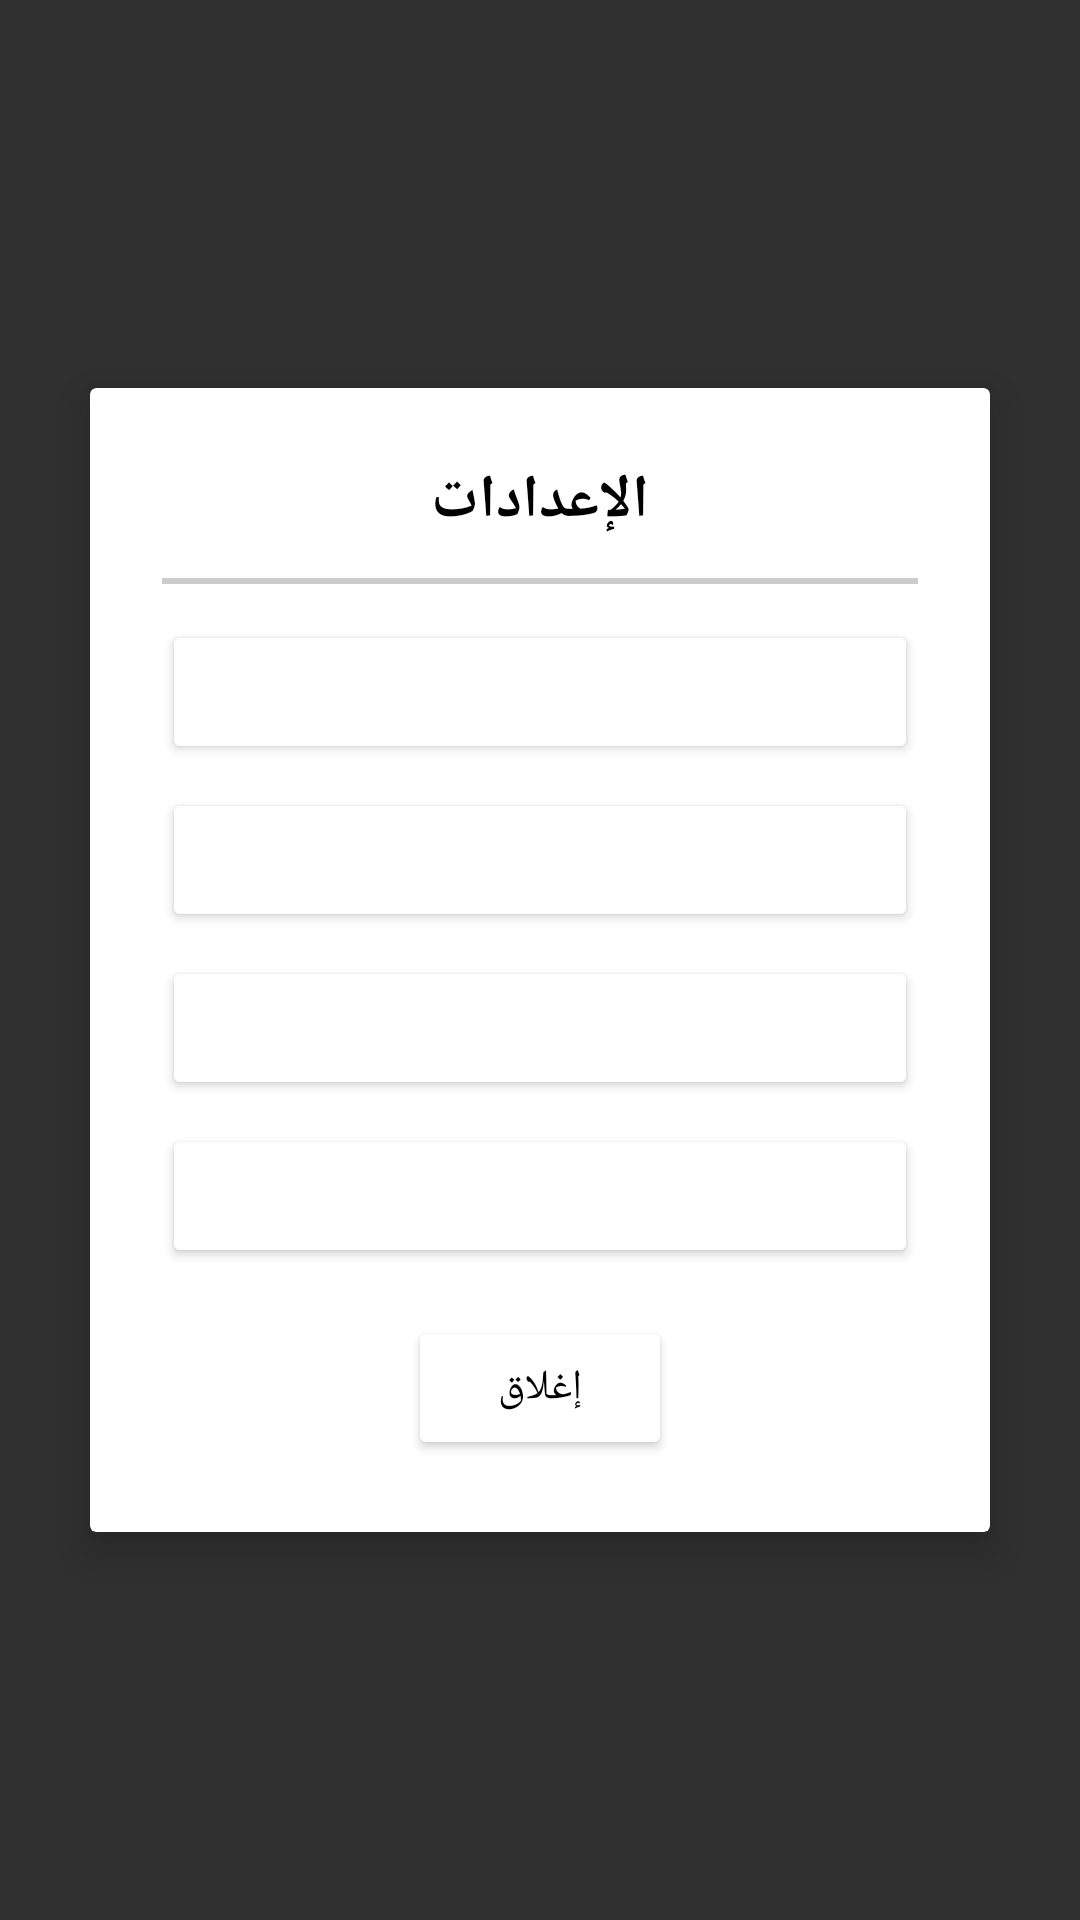

Produce the Android XML layout that renders to this screen, including the resource entries it uses.
<!-- AndroidManifest.xml: application theme Theme.AppCompat -->
<!-- res/layout/settings_overlay.xml -->
<?xml version="1.0" encoding="utf-8"?>
<RelativeLayout
    xmlns:android="http://schemas.android.com/apk/res/android"
    xmlns:app="http://schemas.android.com/apk/res-auto"
    android:layout_width="match_parent"
    android:layout_height="match_parent"
    android:background="@android:color/transparent"
    android:clickable="true"
    android:focusable="true"
    android:id="@+id/settings_overlay">








    <androidx.cardview.widget.CardView
        android:layout_width="300dp"
        android:layout_height="wrap_content"
        android:layout_centerInParent="true"
        android:radius="16dp"
        app:cardElevation="8dp"
        app:cardBackgroundColor="@android:color/white">

        <LinearLayout
            android:layout_width="match_parent"
            android:layout_height="wrap_content"
            android:orientation="vertical"
            android:padding="24dp">

            <TextView
                android:layout_width="wrap_content"
                android:layout_height="wrap_content"
                android:text="الإعدادات"
                android:textSize="20sp"
                android:textColor="@android:color/black"
                android:textStyle="bold"
                android:layout_gravity="center_horizontal"
                android:layout_marginBottom="12dp"/>

            <View
                android:layout_width="match_parent"
                android:layout_height="2dp"
                android:background="#CCCCCC"
                android:layout_marginBottom="12dp"/>

            <Button
                android:id="@+id/notifications_button"
                android:layout_width="match_parent"
                android:layout_height="wrap_content"
                android:text="الإشعارات"
                android:backgroundTint="@color/red"
                android:textColor="@android:color/white"
                android:layout_marginBottom="8dp"/>

            <Button
                android:id="@+id/theme_button"
                android:layout_width="match_parent"
                android:layout_height="wrap_content"
                android:text="الثيم"
                android:backgroundTint="@color/red"
                android:textColor="@android:color/white"
                android:layout_marginBottom="8dp"/>

            <Button
                android:id="@+id/waiting_orders"
                android:layout_width="match_parent"
                android:layout_height="wrap_content"
                android:text="طلبات انتظار"
                android:backgroundTint="@color/red"
                android:textColor="@android:color/white"
                android:layout_marginBottom="8dp"/>

            <Button
                android:id="@+id/logout_button"
                android:layout_width="match_parent"
                android:layout_height="wrap_content"
                android:text="تسجيل خروج"
                android:backgroundTint="@color/red"
                android:textColor="@android:color/white"
                android:layout_marginBottom="8dp"/>


            <Button
                android:id="@+id/close_button"
                android:layout_width="wrap_content"
                android:layout_height="wrap_content"
                android:text="إغلاق"
                android:backgroundTint="@android:color/white"
                android:textColor="@android:color/black"
                android:layout_gravity="center_horizontal"
                android:layout_marginTop="8dp"/>

        </LinearLayout>

    </androidx.cardview.widget.CardView>

</RelativeLayout>
<!-- resources referenced by this layout -->
<resources>

</resources>
